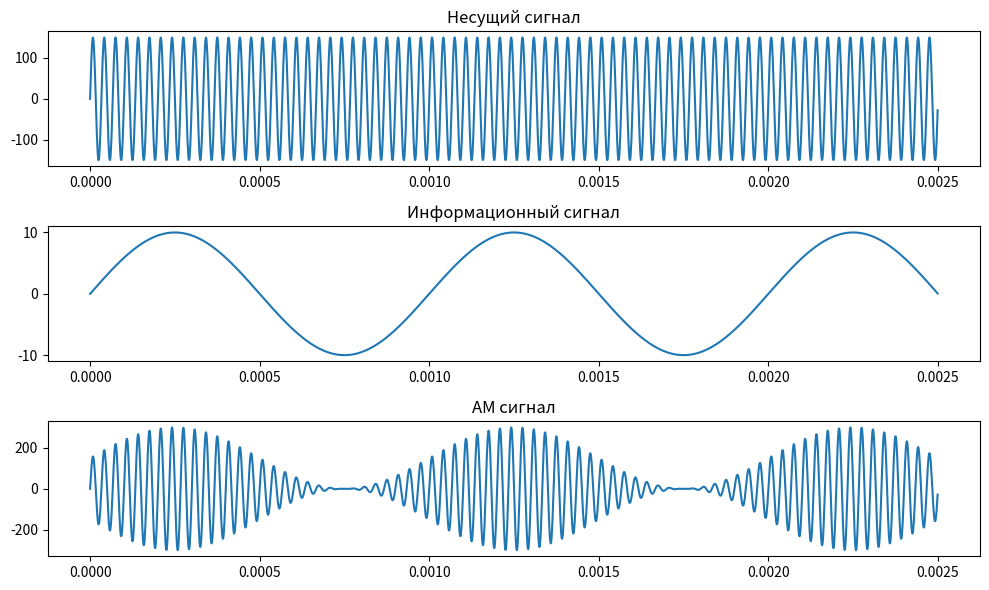
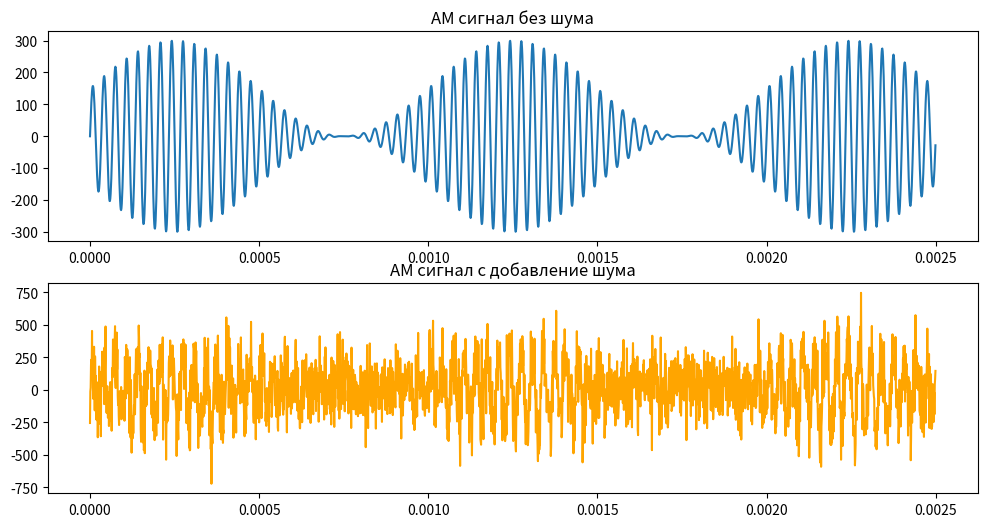
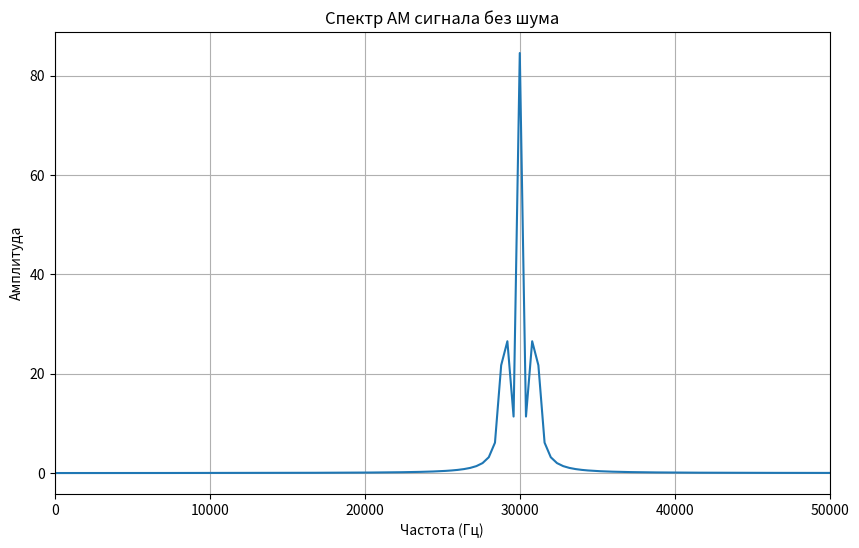
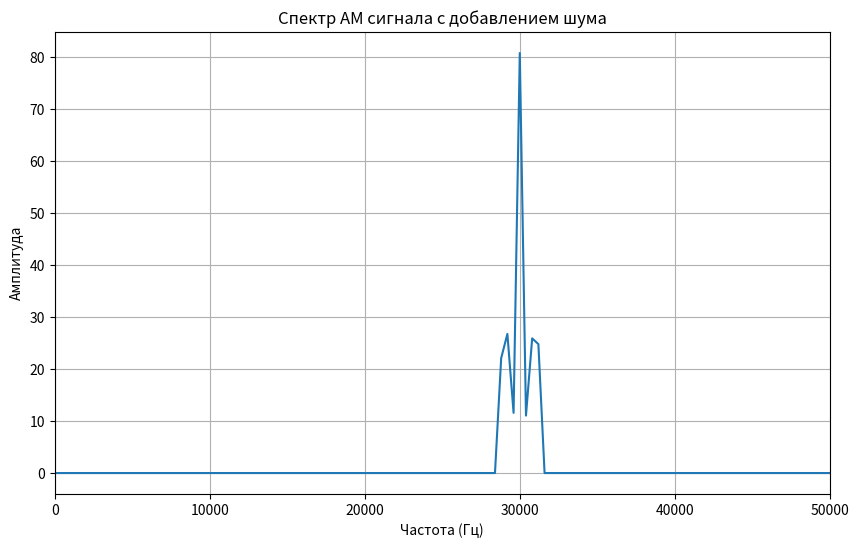
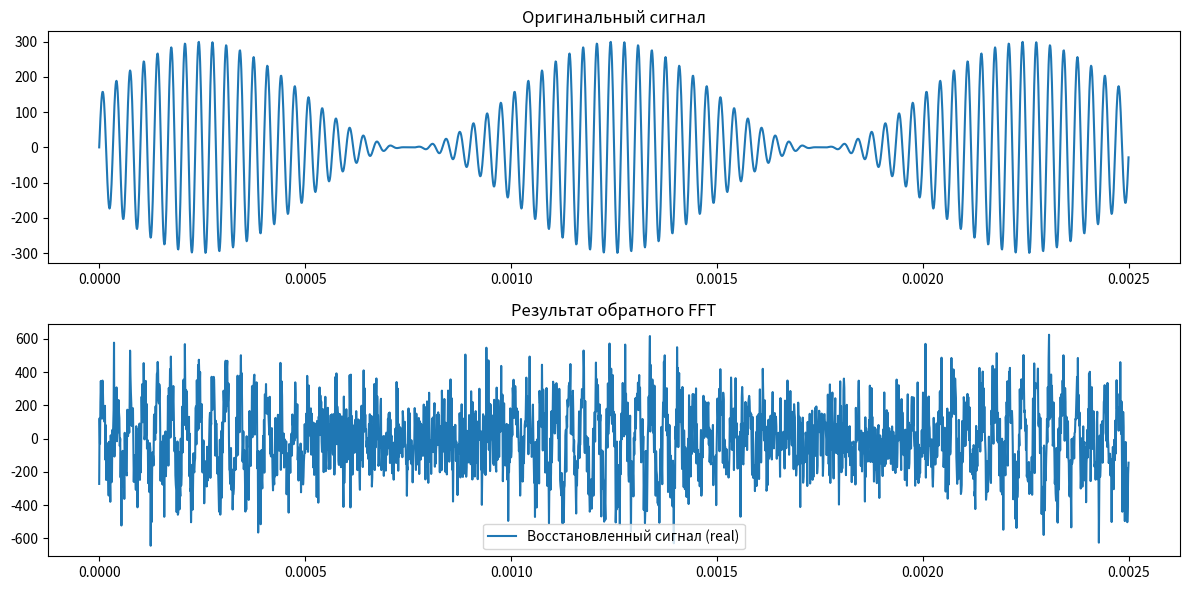
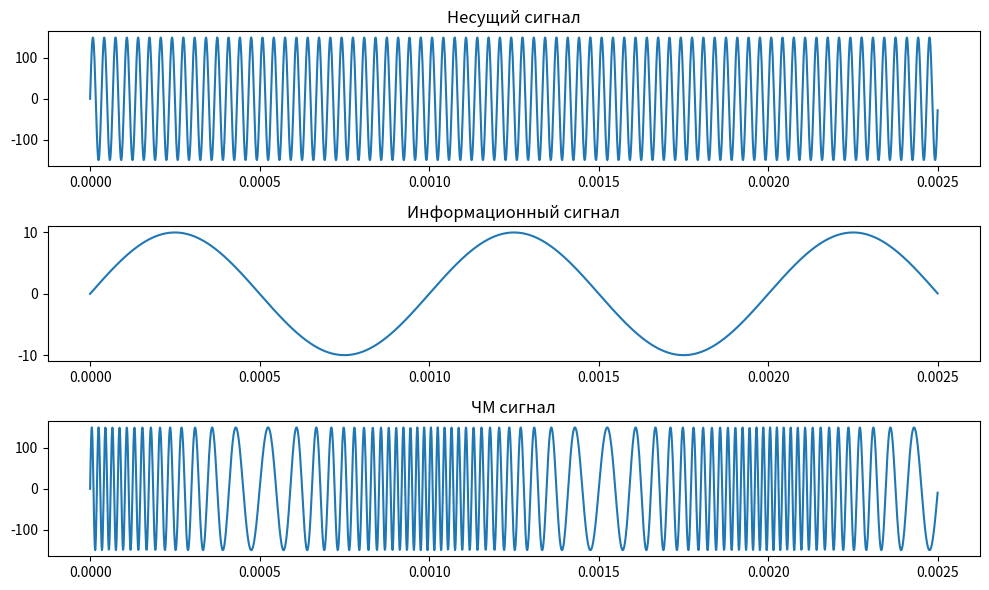
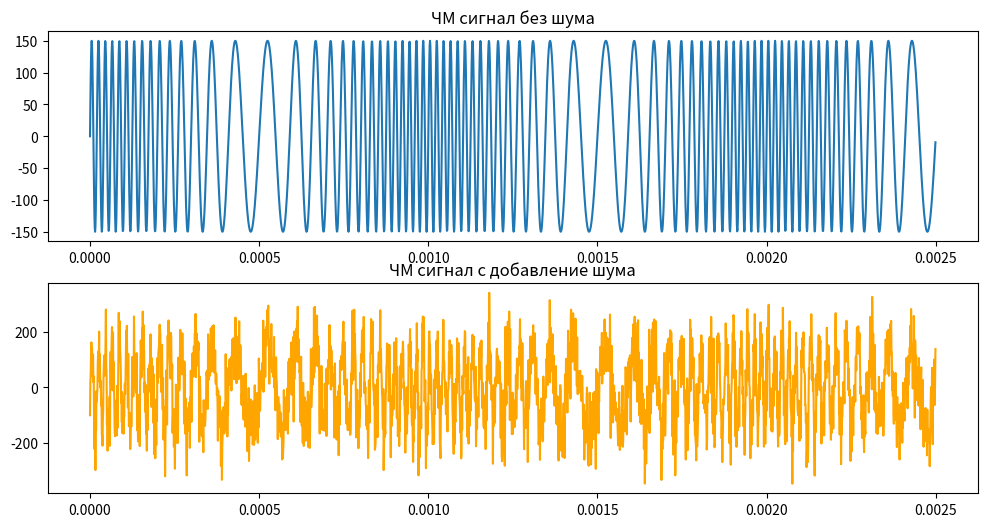
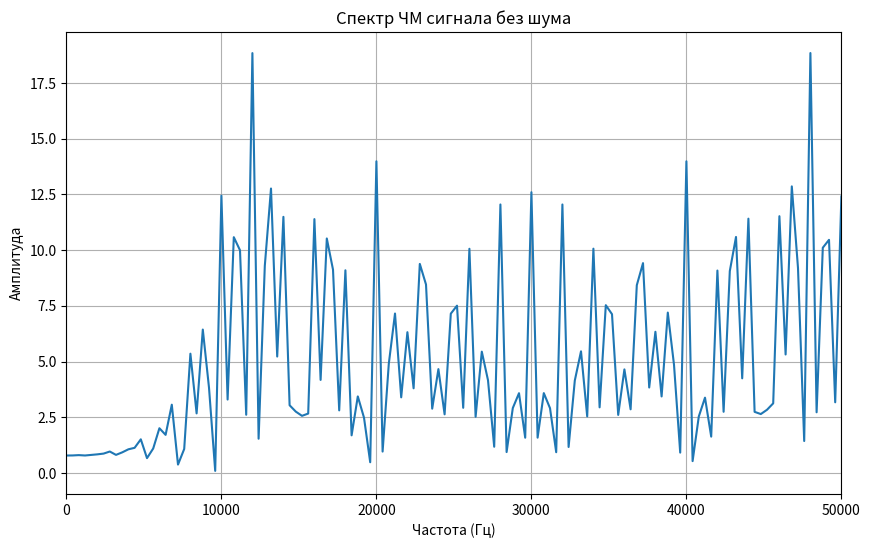
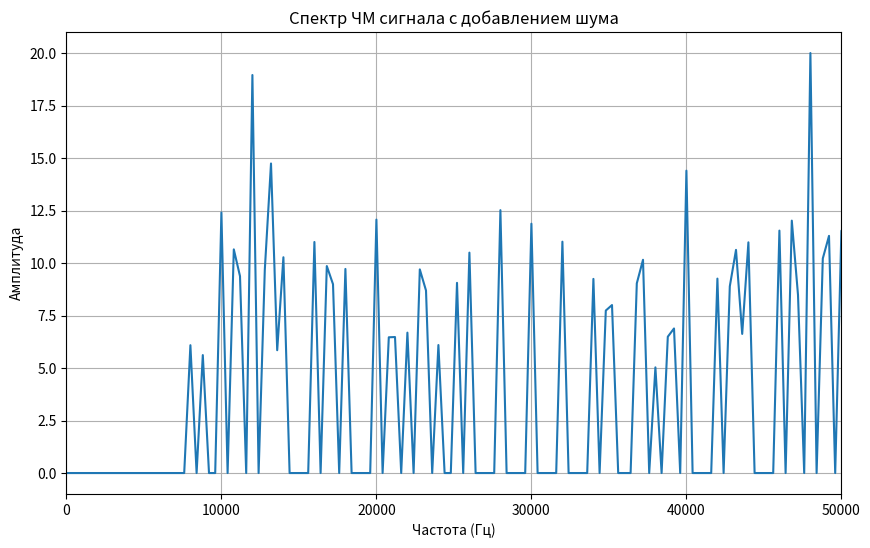
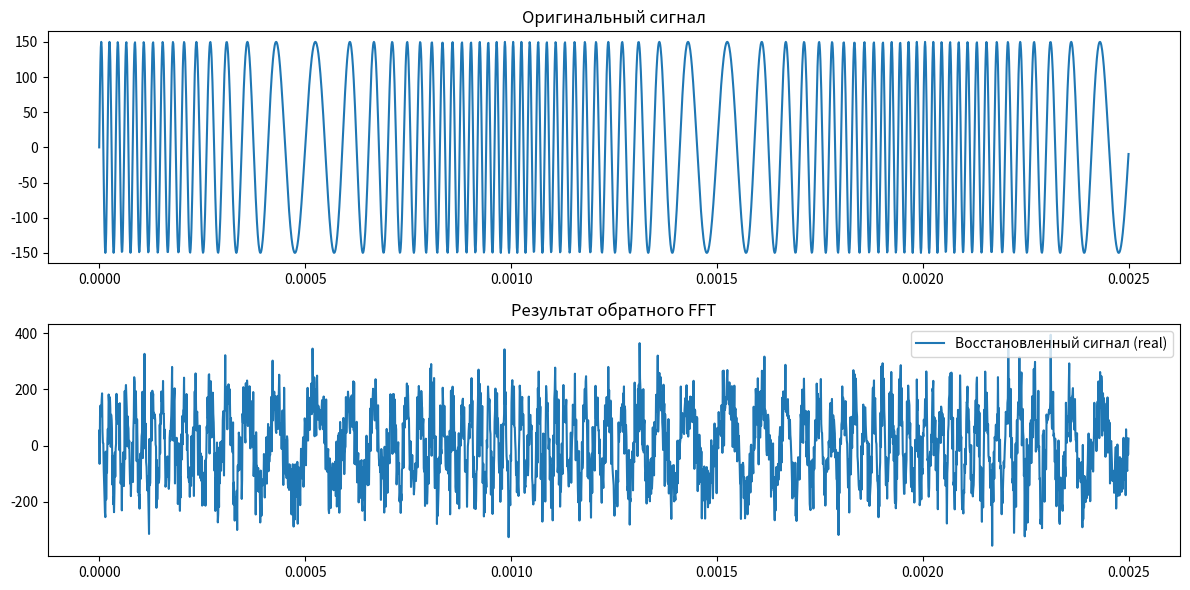

Write Python code to recreate these figures, in order.
import numpy as np
import matplotlib.pyplot as plt

N, k = 10, 1000
A = 15 * N  # Амплитуда несущего сигнала
B = N  # Амплитуда информационного сигнала
f1 = 3 * k * N  # Частота несущего сигнала
f2 = 100 * N  # Частота информационного сигнала
duration = 0.0025  # Продолжительность сигнала в секундах
sampling_rate = 1e6  # Число временных отсчетов
modulation_index = 1  # Коэффициент модуляции
frequency_deviation = sampling_rate / 500  # Частотная девиация
t = np.arange(0, duration, 1 / sampling_rate)


def fft_spectrum(signal, harmonic_threshold=None):
    # Применение БПФ
    fft_result = np.fft.fft(signal)

    # Получение массива частот
    frequencies = np.fft.fftfreq(len(signal), 1 / sampling_rate)

    # Получение амплитуд спектра (усреднение магнитуд по комплексным числам)
    spectrum = np.abs(fft_result) / len(signal)

    # Фильтрация гармоник
    if harmonic_threshold is not None:
        spectrum = np.where(spectrum > harmonic_threshold, spectrum, 0)

    # Отсортировать массив частот для правильного отображения на графике
    idx = np.argsort(frequencies)
    frequencies = frequencies[idx]
    spectrum = spectrum[idx]

    return frequencies, spectrum


def show_spectrum_signal(signal, harmonic_threshold=None, mode=1, title='Спектр сигнала'):
    frequencies, spectrum = fft_spectrum(signal, harmonic_threshold)
    plt.figure(figsize=(10, 6))
    plt.plot(frequencies, spectrum)
    if mode == 1:
        plt.xlim(0, sampling_rate / 20)
    elif mode == 2:
        plt.xlim(-sampling_rate / 20, sampling_rate / 20)
    plt.title(title)
    plt.xlabel('Частота (Гц)')
    plt.ylabel('Амплитуда')
    plt.grid(True)
    plt.show()


def normal_noise_overlay(signal):
    print(np.max(signal))
    noise_amplitude = np.max(signal) / 2
    noise = np.random.normal(0, noise_amplitude, len(t))
    return signal + noise


def compare_two_signals(signal1, signal2, title1='Сигнал 1', title2='Сигнал 2'):
    plt.figure(figsize=(12, 6))
    plt.subplot(2, 1, 1)
    plt.plot(t, signal1)
    plt.title(title1)

    plt.subplot(2, 1, 2)
    plt.plot(t, signal2, color='orange')
    plt.title(title2)


def show_modulation(carrier_signal, message_signal, modulation_signal, title_modulation):
    plt.figure(figsize=(10, 6))

    plt.subplot(3, 1, 1)
    plt.plot(t, carrier_signal)
    plt.title('Несущий сигнал')

    plt.subplot(3, 1, 2)
    plt.plot(t, message_signal)
    plt.title('Информационный сигнал')

    plt.subplot(3, 1, 3)
    plt.plot(t, modulation_signal)
    plt.title(title_modulation)

    plt.tight_layout()
    plt.show()


def show_signal_after_noise_fft(signal):
    signal_with_noise = normal_noise_overlay(signal)
    fft_result = np.fft.fft(signal_with_noise)
    ifft_result = np.fft.ifft(fft_result)

    plt.figure(figsize=(12, 6))

    plt.subplot(2, 1, 1)
    plt.plot(t, signal)
    plt.title('Оригинальный сигнал')

    plt.subplot(2, 1, 2)
    plt.plot(t, ifft_result.real, label='Восстановленный сигнал (real)')
    plt.title('Результат обратного FFT')
    plt.legend()

    plt.tight_layout()
    plt.show()


def AM_signal_research(carrier_signal, message_signal):
    am_signal = A * (1 + modulation_index * np.sin(2 * np.pi * f2 * t)) * np.sin(2 * np.pi * f1 * t)
    show_modulation(carrier_signal, message_signal, am_signal, title_modulation='АМ сигнал')

    am_signal_with_noise = normal_noise_overlay(am_signal)

    compare_two_signals(
        signal1=am_signal,
        signal2=am_signal_with_noise,
        title1='AM сигнал без шума',
        title2='AM сигнал с добавление шума',
    )
    show_spectrum_signal(
        signal=am_signal,
        title='Спектр АМ сигнала без шума',
    )
    show_spectrum_signal(
        signal=am_signal_with_noise,
        title='Спектр АМ сигнала с добавлением шума',
        harmonic_threshold=10,
    )

    show_signal_after_noise_fft(am_signal)


def FM_signal_research(carrier_signal, message_signal):
    fm_signal = A * np.sin(2 * np.pi * f1 * t + (B * frequency_deviation) / f2 * np.sin(2 * np.pi * f2 * t))
    show_modulation(carrier_signal, message_signal, fm_signal, title_modulation='ЧМ сигнал')

    fm_signal_with_noise = normal_noise_overlay(fm_signal)

    compare_two_signals(
        signal1=fm_signal,
        signal2=fm_signal_with_noise,
        title1='ЧM сигнал без шума',
        title2='ЧM сигнал с добавление шума',
    )
    show_spectrum_signal(
        signal=fm_signal,
        title='Спектр ЧM сигнала без шума',
    )
    show_spectrum_signal(
        signal=fm_signal_with_noise,
        title='Спектр ЧM сигнала с добавлением шума',
        harmonic_threshold=5,
    )

    show_signal_after_noise_fft(fm_signal)


def main():
    carrier_signal = A * np.sin(2 * np.pi * f1 * t)
    message_signal = B * np.sin(2 * np.pi * f2 * t)

    AM_signal_research(carrier_signal, message_signal)
    FM_signal_research(carrier_signal, message_signal)


if __name__ == '__main__':
    main()
